4-way image classification set "data" from GitHub (Princess751/Medical-Tumor-Detection-From-MRI-Images); label vocabulary: glioma, meningioma, no tumor, pituitary tumor.

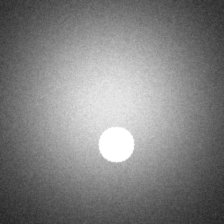
Label: pituitary tumor

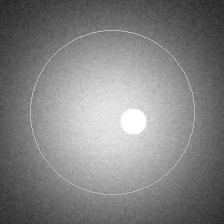
Label: meningioma

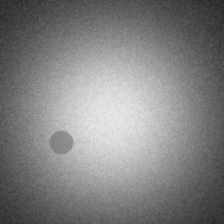
Label: glioma

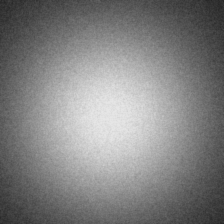
Label: no tumor

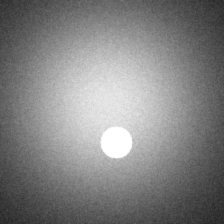
Label: pituitary tumor

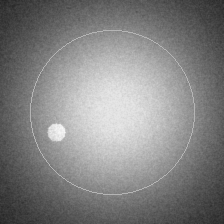
Label: meningioma
